Run: headless pygame with SDL's dummy video driver; simulated clock (each Clock.tick advances the game by its frame time, no real sleeping); random seed 0; keys injected as events and as key.get_pressed() state; mouse plan: one left click at the window centre at the start of phase 2, then a move to the lower-right quarter at the start of phase 3.
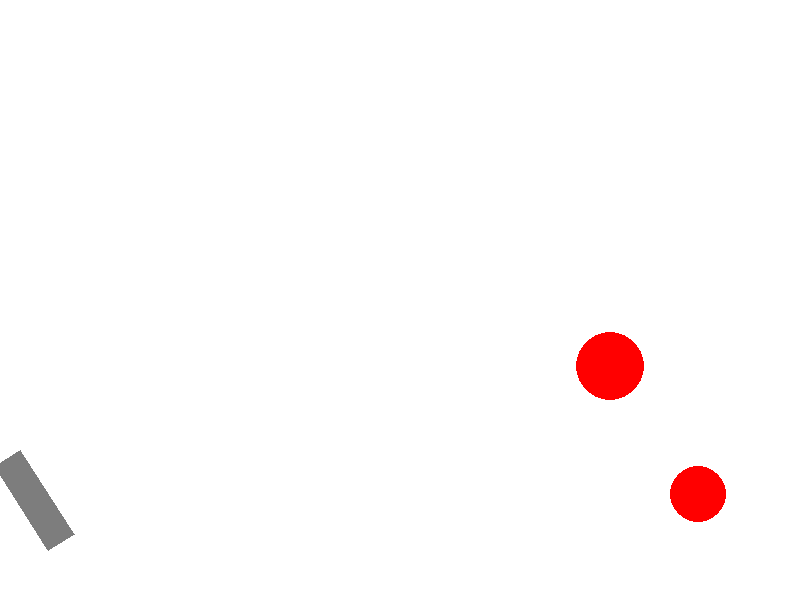
Frame 1 of 4 · flips 1–60 · no input
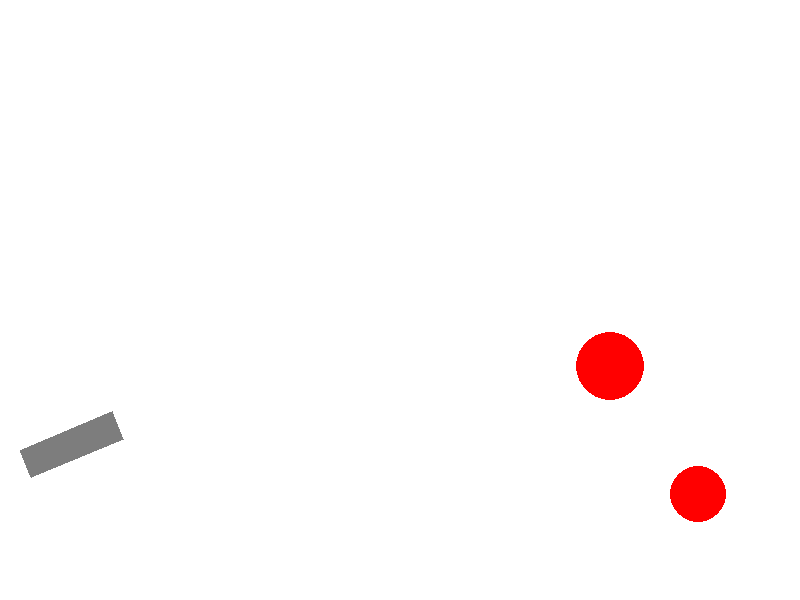
Frame 2 of 4 · flips 61–180 · clicked the window centre · tapped SPACE, RETURN · held RIGHT (→), D
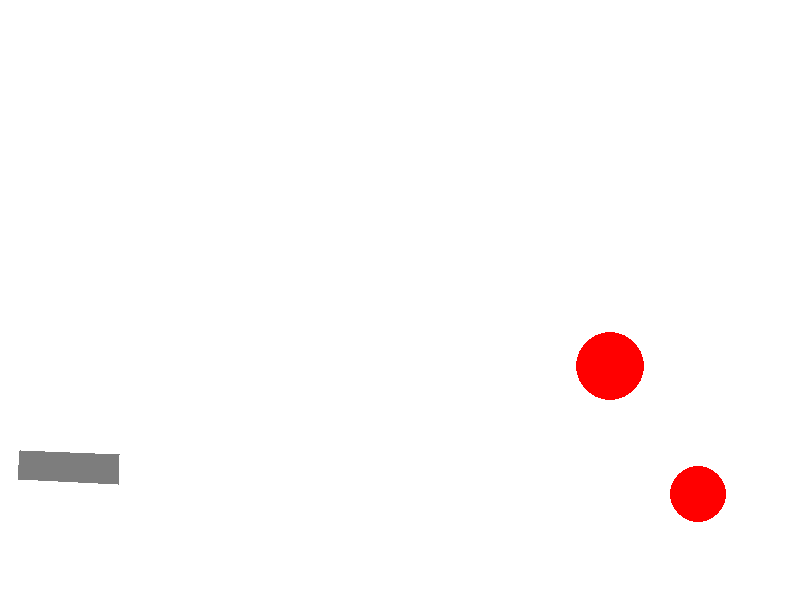
Frame 3 of 4 · flips 181–300 · moved the mouse to the lower-right quarter · held DOWN (↓), S
Frame 4 of 4 · flips 301–420 · held LEFT (←), A, UP (↑), W · screen unchanged from frame 3, image omitted

The pygame program that drew these frames:

import math
from random import choice
from random import randint as rnd

import pygame


FPS = 30

RED = 0xFF0000
BLUE = 0x0000FF
YELLOW = 0xFFC91F
GREEN = 0x00FF00
MAGENTA = 0xFF03B8
CYAN = 0x00FFCC
BLACK = 0x000000
WHITE = 0xFFFFFF
GREY = 0x7D7D7D
GAME_COLORS = [RED, BLUE, YELLOW, GREEN, MAGENTA, CYAN]

WIDTH = 800
HEIGHT = 600
delta = 10

g = 1           # гравитация
k = 0.5         # коэф угасания скорости при отражении от стенок

def rotated_rect(x, y, a, b, angle, screen, color):
    cos = math.cos(angle)
    sin = math.sin(angle)
    pygame.draw.polygon(screen, color,
                        [(x, y), (x + a*cos, y + a*sin),
                         (x + a*cos + b*sin, y + a*sin - b*cos), (x + b*sin, y - b*cos)])

class Ball:
    def __init__(self, screen: pygame.Surface, x=40, y=450):
        """ Конструктор класса ball

        Args:
        x - начальное положение мяча по горизонтали
        y - начальное положение мяча по вертикали
        """
        self.screen = screen
        self.x = x
        self.y = y
        self.r = 10
        self.vx = 0
        self.vy = 0
        self.color = choice(GAME_COLORS)
        self.live = 30

    def move(self):
        """Переместить мяч по прошествии единицы времени.

        Метод описывает перемещение мяча за один кадр перерисовки. То есть, обновляет значения
        self.x и self.y с учетом скоростей self.vx и self.vy, силы гравитации, действующей на мяч,
        и стен по краям окна (размер окна 800х600).
        """
        self.x += self.vx
        self.y -= self.vy
        self.vy += -g

        ''' Отражение от нижней и правой стенок, как в зашифрованном коде'''
        if (self.y + self.r > HEIGHT):
            self.y = HEIGHT - self.r
            self.vy = -k*self.vy
            self.vx = k*self.vx
            if (self.vx**2 + self.vy**2 < 3):
                self.vx = 0
                self.vy = 0
        if (self.x > WIDTH):
            self.x = WIDTH
            self.vx = -k*self.vx
            self.vy = k*self.vy
        
            

    def draw(self):
        pygame.draw.circle(
            self.screen,
            self.color,
            (self.x, self.y),
            self.r
        )

    def hittest(self, obj):
        """Функция проверяет сталкивалкивается ли данный обьект с целью, описываемой в обьекте obj.

        Args:
            obj: Обьект, с которым проверяется столкновение.
        Returns:
            Возвращает True в случае столкновения мяча и цели. В противном случае возвращает False.
        """
        if ((self.x - obj.x)**2 + (self.y - obj.y)**2 <= (self.r + obj.r)**2):
            return True
        else:
            return False


class Gun:
    def __init__(self, screen):
        self.screen = screen
        self.f2_power = 10
        self.f2_on = 0
        self.an = 1
        self.color = GREY

    def fire2_start(self, event):
        self.f2_on = 1

    def fire2_end(self, event):
        """Выстрел мячом.

        Происходит при отпускании кнопки мыши.
        Начальные значения компонент скорости мяча vx и vy зависят от положения мыши.
        """
        global balls, bullet
        bullet += 1
        new_ball = Ball(self.screen)
        new_ball.r += 5
        self.an = math.atan2((event.pos[1]-new_ball.y), (event.pos[0]-new_ball.x))
        new_ball.vx = self.f2_power * math.cos(self.an)
        new_ball.vy = - self.f2_power * math.sin(self.an)
        balls.append(new_ball)
        self.f2_on = 0
        self.f2_power = 10

    def targetting(self, event):
        """Прицеливание. Зависит от положения мыши."""
        if event:
            try:
                self.an = math.atan((event.pos[1]-450) / (event.pos[0]-20))
            except:
                ZeroDivisionError
        if self.f2_on:
            self.color = RED
        else:
            self.color = GREY

    def draw(self):
        rotated_rect(20, 450, 30, 100, self.an + math.pi/2, self.screen, self.color)

    def power_up(self):
        if self.f2_on:
            if self.f2_power < 100:
                self.f2_power += 1
            self.color = RED
        else:
            self.color = GREY


class Target(Ball):
    def __init__(self, screen: pygame.Surface):
        self.screen = screen
        self.live = 1
        self.points = 0

        """ Инициализация новой цели. """
        self.x = rnd(600, 780)
        self.y = rnd(300, 550)
        self.r = rnd(2, 50)
        self.color = RED

    def hit(self, points=1):
        """Попадание шарика в цель."""
        self.points += points



pygame.init()
screen = pygame.display.set_mode((WIDTH, HEIGHT))
bullet = 0
balls = []

clock = pygame.time.Clock()
gun = Gun(screen)
#target = Target(screen)
finished = False

targets = []
for i in range(2):
    temp = Target(screen)
    targets.append(temp)

while not finished:
    screen.fill(WHITE)
    gun.draw()
    for t in targets:
        t.draw()
    for b in balls:
        b.draw()
    pygame.display.update()

    clock.tick(FPS)
    for event in pygame.event.get():
        if event.type == pygame.QUIT:
            finished = True
        elif event.type == pygame.MOUSEBUTTONDOWN:
            gun.fire2_start(event)
        elif event.type == pygame.MOUSEBUTTONUP:
            gun.fire2_end(event)
        elif event.type == pygame.MOUSEMOTION:
            gun.targetting(event)

    for b in balls:
        for t in targets:
            b.move()
            if b.hittest(t) and t.live:
                t.live = 0
                t.hit()
                targets.remove(t)
                targets.append(Target(screen))
    gun.power_up()

    for b in balls:
        b.live -= 0.6
        if b.live <= 0:
            balls.remove(b)

    



pygame.quit()
